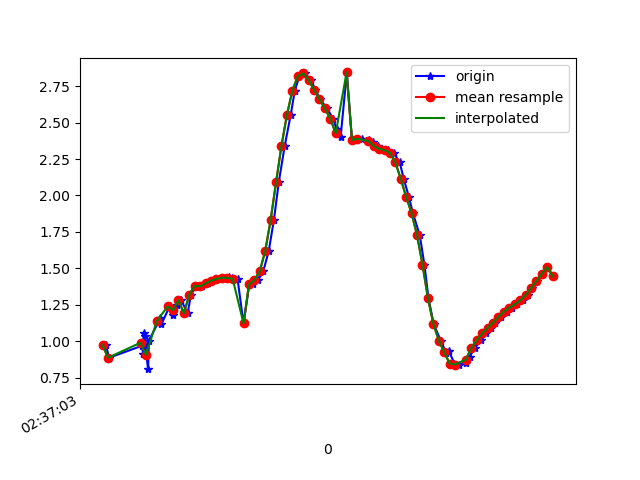

Data behind this chart, as committed beside it:
1617849423452, 545067018043284, 0.974521, -4.921592, 8.418329
1617849423464, 545067037274054, 0.8859, -4.914, 8.433
1617849423587, 545067056504824, 0.9693, -4.875, 8.446
1617849423589, 545067075735594, 0.9088, -4.833, 8.477
1617849423592, 545067094966364, 1.058, -4.895, 8.424
1617849423595, 545067114197134, 1.033, -4.823, 8.468
1617849423597, 545067133427904, 0.9758, -4.917, 8.421
1617849423608, 545067152658674, 0.8076, -5.049, 8.36
1617849423611, 545067171889444, 1.003, -4.795, 8.488
1617849423649, 545067191120214, 1.143, -4.823, 8.454
1617849423653, 545067210350984, 1.157, -4.752, 8.492
1617849423657, 545067229581754, 1.115, -4.816, 8.462
1617849423687, 545067248812524, 1.238, -4.783, 8.463
1617849423701, 545067268043294, 1.18, -4.749, 8.491
1617849423714, 545067287274064, 1.246, -4.901, 8.395
1617849423730, 545067306627409, 1.281, -4.875, 8.404
1617849423754, 545067325858179, 1.191, -4.886, 8.411
1617849423766, 545067345088949, 1.319, -4.956, 8.351
1617849423786, 545067364319719, 1.381, -4.942, 8.349
1617849423805, 545067383550489, 1.376, -4.949, 8.346
1617849423830, 545067402781259, 1.396, -4.943, 8.346
1617849423842, 545067422012029, 1.416, -4.943, 8.343
1617849423862, 545067441242799, 1.428, -4.943, 8.341
1617849423885, 545067460473569, 1.435, -4.934, 8.345
1617849423906, 545067479704339, 1.437, -4.915, 8.356
1617849423919, 545067498935109, 1.432, -4.89, 8.371
1617849423938, 545067518165879, 1.426, -4.862, 8.388
1617849423960, 545067537396649, 1.121, -4.889, 8.419
1617849423981, 545067556627419, 1.386, -4.763, 8.452
1617849423995, 545067575858189, 1.391, -4.871, 8.389
1617849424014, 545067595088959, 1.419, -5.134, 8.226
1617849424033, 545067614319729, 1.481, -5.566, 7.929
1617849424053, 545067633550499, 1.619, -6.239, 7.382
1617849424072, 545067652781269, 1.832, -7.094, 6.508
1617849424090, 545067672012039, 2.092, -7.899, 5.411
1617849424112, 545067691242809, 2.341, -8.506, 4.267
1617849424134, 545067710473579, 2.554, -8.928, 3.131
1617849424149, 545067729704349, 2.719, -9.206, 1.973
1617849424166, 545067748935119, 2.818, -9.342, 0.9057
1617849424185, 545067768165889, 2.838, -9.378, 0.1965
1617849424209, 545067787396659, 2.793, -9.393, -0.09326
1617849424224, 545067806627429, 2.726, -9.412, -0.157
1617849424243, 545067825858199, 2.66, -9.43, -0.2024
1617849424267, 545067845088969, 2.598, -9.443, -0.3556
1617849424291, 545067864319739, 2.527, -9.448, -0.6169
1617849424303, 545067883550509, 2.453, -9.447, -0.8806
1617849424318, 545067902781279, 2.401, -9.447, -1.014
1617849424341, 545067922012049, 2.844, -9.325, -0.9995
1617849424360, 545067941242819, 2.377, -9.469, -0.8557
1617849424376, 545067960473589, 2.384, -9.478, -0.7196
1617849424398, 545067979704359, 2.389, -9.485, -0.6035
1617849424421, 545067998935129, 2.383, -9.494, -0.4659
1617849424439, 545068018165899, 2.364, -9.508, -0.2315
1617849424455, 545068037396669, 2.339, -9.516, 0.1274
1617849424471, 545068056627439, 2.32, -9.503, 0.5937
1617849424492, 545068075858209, 2.311, -9.453, 1.159
1617849424514, 545068095088979, 2.291, -9.354, 1.816
1617849424536, 545068114319749, 2.227, -9.184, 2.595
1617849424551, 545068133550519, 2.113, -8.923, 3.458
1617849424570, 545068152781289, 1.989, -8.567, 4.324
1617849424585, 545068172012059, 1.876, -8.11, 5.172
... 27 more rows
